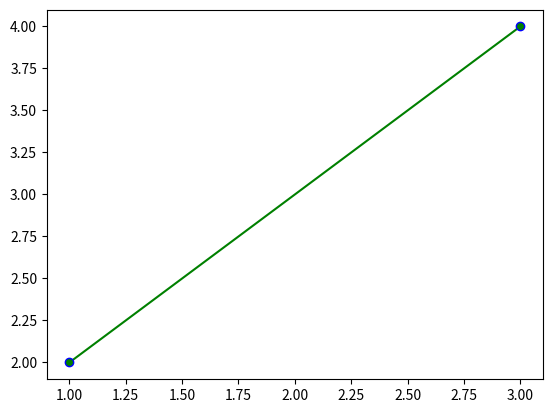

Write the Python code that produced this figure.
import matplotlib.pyplot as plt
x = [1,3]
y= [2,4]
plt.plot(x,y,marker='o',markeredgecolor='b',color='g')
plt.show()